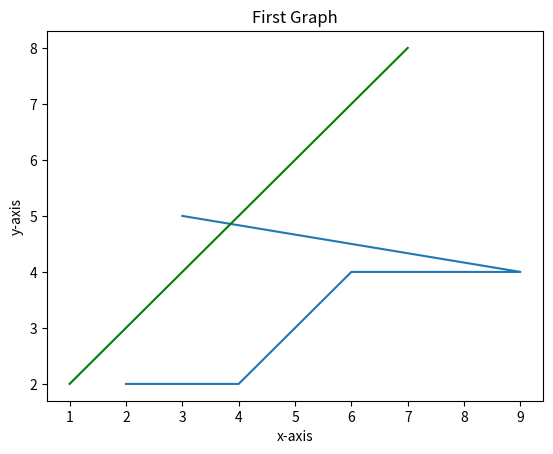

This figure's Python source:
import numpy as np
# MATPOTLIN : USING FOR DATA PLOTING
import matplotlib.pyplot as plt
a = [2,4,6,9,3]
b = [2,2,4,4,5]
plt.plot(a,b)
plt.grid()
plt.xlabel('x-axis')
plt.ylabel('y-axis')
plt.title('First Graph')
plt.show()      #GIVES GRAPH

# WORK OF MATPLOTLIB WITH NUMPY
a = np.arange(1,8,2)
b= np.arange(2,9,2)
plt.plot(a,b,'g')   #green color :-)
plt.grid()
plt.xlabel('x-axis')
plt.ylabel('y-axis')
plt.show()


